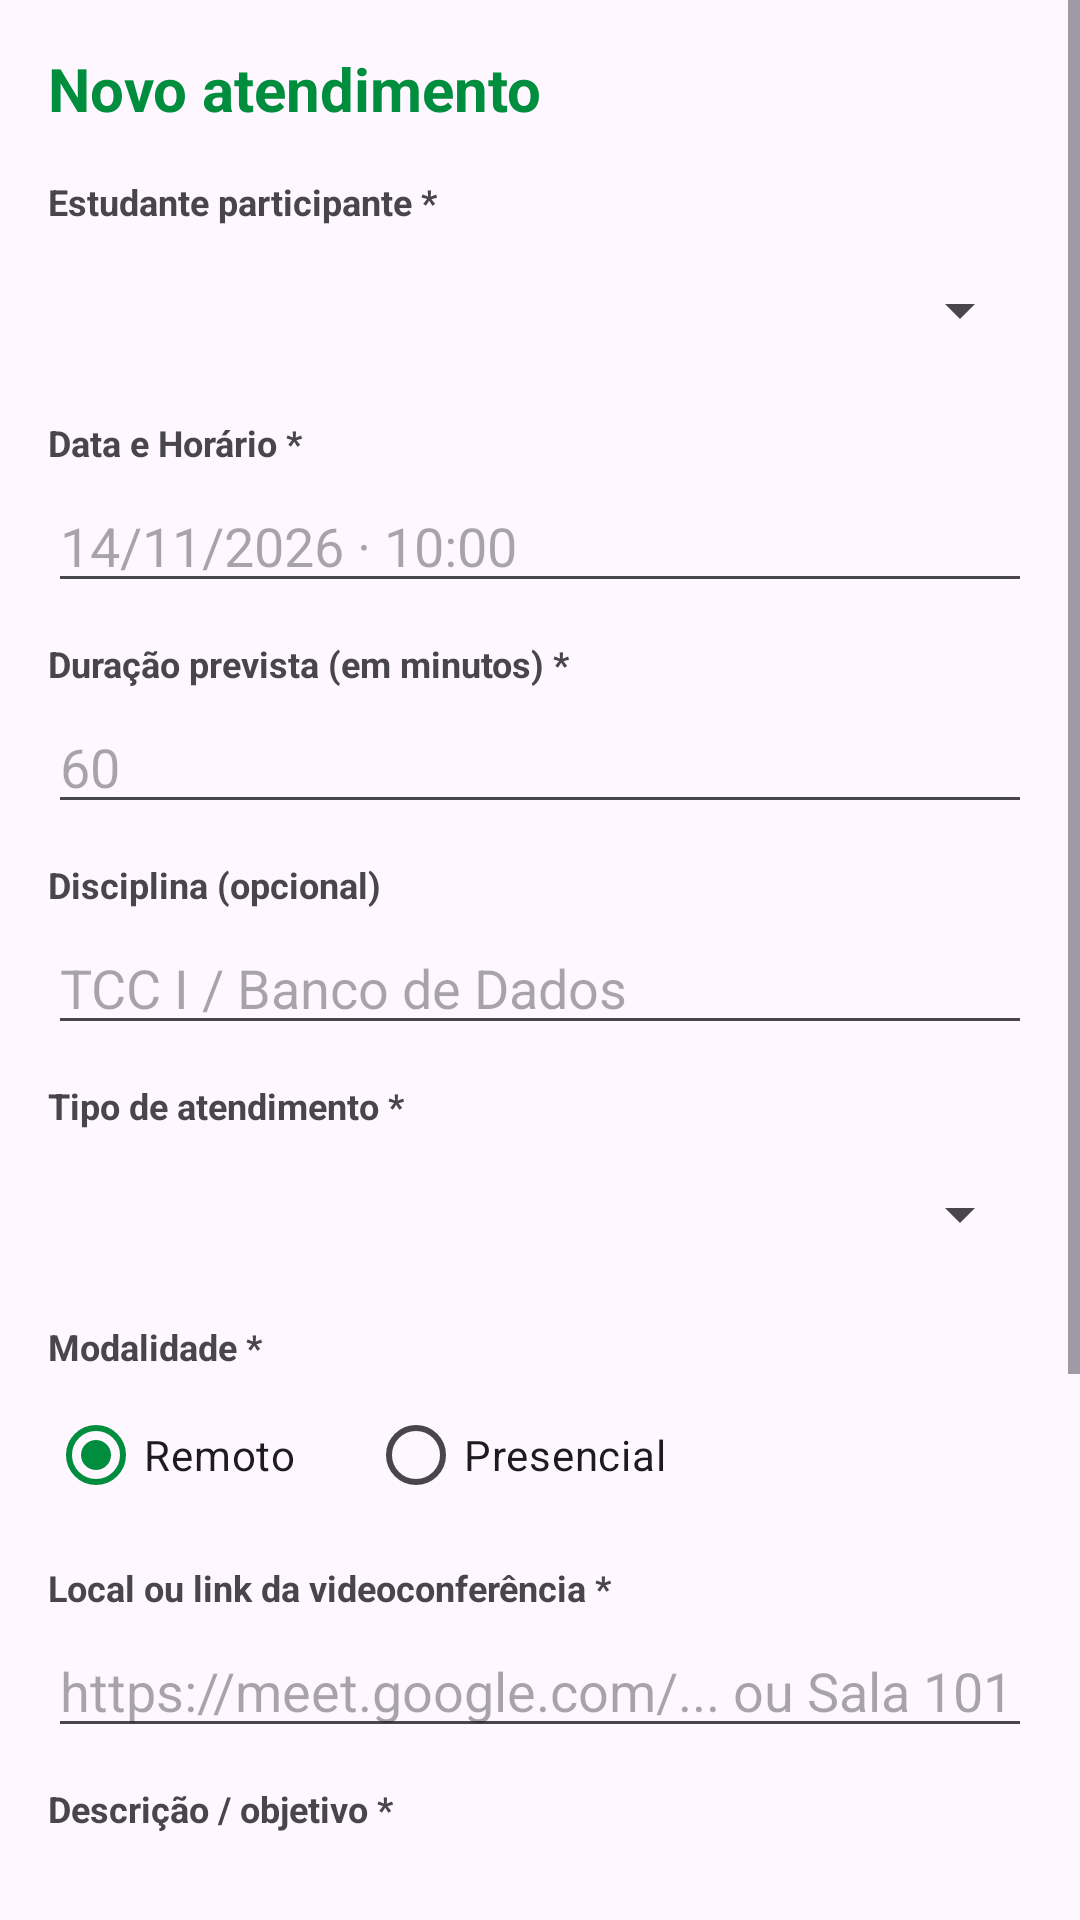

Here is an Android app screen rendered from its layout file. Give the layout XML and the strings, colors and styles it references.
<!-- AndroidManifest.xml: application theme Theme.atendialunobanco -->
<!-- res/layout/activity_tela_novo_atendimento.xml -->
<?xml version="1.0" encoding="utf-8"?>
<ScrollView xmlns:android="http://schemas.android.com/apk/res/android"
    xmlns:tools="http://schemas.android.com/tools"
    android:id="@+id/main"
    android:layout_width="match_parent"
    android:layout_height="match_parent"
    android:fillViewport="true"
    tools:context=".TelaNovoAtendimento">

    <LinearLayout
        android:layout_width="match_parent"
        android:layout_height="wrap_content"
        android:orientation="vertical"
        android:padding="16dp">

        <TextView
            android:layout_width="match_parent"
            android:layout_height="wrap_content"
            android:text="Novo atendimento"
            android:textSize="20sp"
            android:textStyle="bold"
            android:textColor="#018D3E"
            android:layout_marginBottom="16dp" />

        <TextView
            android:layout_width="match_parent"
            android:layout_height="wrap_content"
            android:text="Estudante participante *"
            android:textStyle="bold"
            android:textSize="12sp"
            android:layout_marginBottom="4dp" />

        <Spinner
            android:id="@+id/spEstudantes"
            android:layout_width="match_parent"
            android:layout_height="48dp"
            android:layout_marginBottom="12dp" />

        <TextView
            android:layout_width="match_parent"
            android:layout_height="wrap_content"
            android:text="Data e Horário *"
            android:textStyle="bold"
            android:textSize="12sp"
            android:layout_marginBottom="4dp" />

        <EditText
            android:id="@+id/etDataHorario"
            android:layout_width="match_parent"
            android:layout_height="wrap_content"
            android:hint="14/11/2026 · 10:00"
            android:inputType="datetime"
            android:layout_marginBottom="12dp" />

        <TextView
            android:layout_width="match_parent"
            android:layout_height="wrap_content"
            android:text="Duração prevista (em minutos) *"
            android:textStyle="bold"
            android:textSize="12sp"
            android:layout_marginBottom="4dp" />

        <EditText
            android:id="@+id/etDuracao"
            android:layout_width="match_parent"
            android:layout_height="wrap_content"
            android:hint="60"
            android:inputType="number"
            android:layout_marginBottom="12dp" />

        <TextView
            android:layout_width="match_parent"
            android:layout_height="wrap_content"
            android:text="Disciplina (opcional)"
            android:textStyle="bold"
            android:textSize="12sp"
            android:layout_marginBottom="4dp" />

        <EditText
            android:id="@+id/etDisciplina"
            android:layout_width="match_parent"
            android:layout_height="wrap_content"
            android:hint="TCC I / Banco de Dados"
            android:inputType="text"
            android:layout_marginBottom="12dp" />

        <TextView
            android:layout_width="match_parent"
            android:layout_height="wrap_content"
            android:text="Tipo de atendimento *"
            android:textStyle="bold"
            android:textSize="12sp"
            android:layout_marginBottom="4dp" />

        <Spinner
            android:id="@+id/spTipoAtendimento"
            android:layout_width="match_parent"
            android:layout_height="48dp"
            android:layout_marginBottom="12dp" />

        <TextView
            android:layout_width="match_parent"
            android:layout_height="wrap_content"
            android:text="Modalidade *"
            android:textStyle="bold"
            android:textSize="12sp"
            android:layout_marginBottom="4dp" />

        <RadioGroup
            android:id="@+id/rgModalidade"
            android:layout_width="match_parent"
            android:layout_height="wrap_content"
            android:orientation="horizontal"
            android:layout_marginBottom="12dp">

            <RadioButton
                android:layout_width="wrap_content"
                android:layout_height="wrap_content"
                android:text="Remoto"
                android:checked="true"
                android:layout_marginEnd="24dp" />

            <RadioButton
                android:layout_width="wrap_content"
                android:layout_height="wrap_content"
                android:text="Presencial" />
        </RadioGroup>

        <TextView
            android:layout_width="match_parent"
            android:layout_height="wrap_content"
            android:text="Local ou link da videoconferência *"
            android:textStyle="bold"
            android:textSize="12sp"
            android:layout_marginBottom="4dp" />

        <EditText
            android:id="@+id/etLocalLink"
            android:layout_width="match_parent"
            android:layout_height="wrap_content"
            android:hint="https://meet.google.com/... ou Sala 101"
            android:inputType="textUri"
            android:layout_marginBottom="12dp" />

        <TextView
            android:layout_width="match_parent"
            android:layout_height="wrap_content"
            android:text="Descrição / objetivo *"
            android:textStyle="bold"
            android:textSize="12sp"
            android:layout_marginBottom="4dp" />

        <EditText
            android:id="@+id/etDescricao"
            android:layout_width="match_parent"
            android:layout_height="wrap_content"
            android:hint="Orientar estrutura dos capítulos..."
            android:inputType="textMultiLine"
            android:lines="3"
            android:layout_marginBottom="12dp" />

        <TextView
            android:layout_width="match_parent"
            android:layout_height="wrap_content"
            android:text="Observações iniciais (opcional)"
            android:textStyle="bold"
            android:textSize="12sp"
            android:layout_marginBottom="4dp" />

        <EditText
            android:id="@+id/etObservacoes"
            android:layout_width="match_parent"
            android:layout_height="wrap_content"
            android:hint="Trazer material de consulta..."
            android:inputType="textMultiLine"
            android:lines="3"
            android:layout_marginBottom="16dp" />

        <Button
            android:id="@+id/btnSalvarAtendimento"
            android:layout_width="match_parent"
            android:layout_height="wrap_content"
            android:text="Salvar Atendimento"
            android:backgroundTint="#018D3E"
            android:textColor="#FFFFFF" />

    </LinearLayout>
</ScrollView>
<!-- resources referenced by this layout -->
<resources>
  <style name="Theme.atendialunobanco" parent="Base.Theme.atendialunobanco" />
  <style name="Base.Theme.atendialunobanco" parent="Theme.Material3.DayNight.NoActionBar">
          
          <item name="colorPrimary">@color/primary_green</item>
          <item name="colorSecondary">@color/accent_green</item>
      </style>
  <color name="primary_green">#018D3E</color>
  <color name="accent_green">#8BDAA0</color>
</resources>
